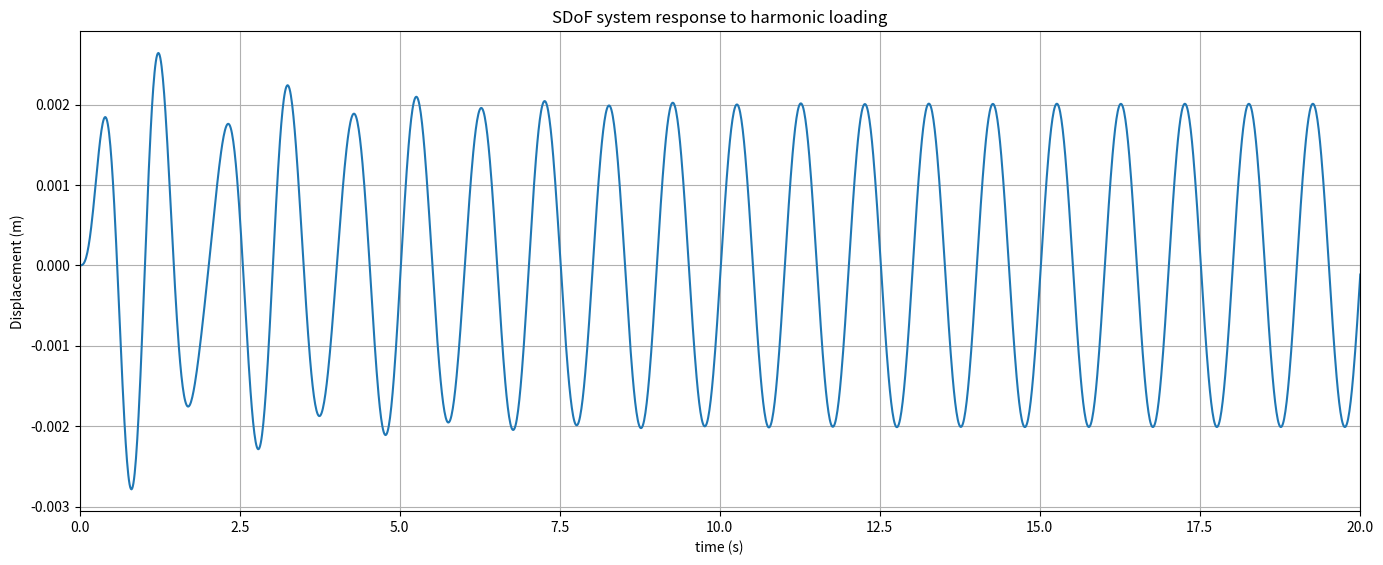

Write Python code to recreate this figure.
# -*- coding: utf-8 -*-
"""
Created on Thu Dec 22 21:03:50 2022

@author: SENYO ISAAC
"""

import math
import numpy as np
import matplotlib.pyplot as plt
import sympy as sym




m = 1000 #(kg) Mass
xi = 0.05 # Damping ratio
f = 1.5 #(Hz) Natural frequency
wn = 2*math.pi*f #(rads/s) Angular natural frequency
wd = wn*math.sqrt(1-xi**2) #(rads/s) Damped angular natural frequency


tMax = 20 #(s) Max time
delT = 0.01 #(s) Time-step
time = np.arange(0, tMax+delT, delT) #Time vector

f_Force = 1 #(Hz) Forcing frequency
wf = 2*math.pi*f_Force #(rads/s) Angular forcing frequency
P=100 #(N) Force amplitude
force = P*np.sin(wf*time) #Force vector


def Duhamel(T, F):
    #Initialise a container of zeros to hold the displacement values
    U = np.zeros(len(T))
    
    #Initialise values for the cumulative sum used to calculate A and B at each time-step
    ACum_i=0 
    BCum_i=0
    
    #Cycle through the time vector and evaluate the response at each time point
    for i, t in enumerate(T):
        #Only start calculating on the second iteration (need two values for trapezoidal area calculation)
        if i>0:     
            #Calculate A[i] - equation 4
            y_i = math.e**(xi*wn*T[i]) * F[i] * math.cos(wd*T[i]) #Value of integrand at current time-step
            y_im1 = math.e**(xi*wn*T[i-1]) * F[i-1] * math.cos(wd*T[i-1]) #Value of integrand at previous time-step
            Area_i = 0.5*delT*(y_i+y_im1) #Area of trapezoid
            ACum_i += Area_i #Cumulative area from t=0 to current time
            A_i = (1/(m*wd))*ACum_i #Value of A for the current time-step
            
            #Calculate B[i] - equation 5 (same notes as for A above)
            y_i = math.e**(xi*wn*T[i]) * F[i] * math.sin(wd*T[i])
            y_im1 = math.e**(xi*wn*T[i-1]) * F[i-1] * math.sin(wd*T[i-1])
            Area_i = 0.5*delT*(y_i+y_im1)
            BCum_i += Area_i
            B_i = (1/(m*wd))*BCum_i                
                  
            #Calculate the response - equation 3
            U[i] = A_i*math.e**(-xi*wn*T[i])*math.sin(wd*T[i]) - B_i * math.e**(-xi*wn*T[i])*math.cos(wd*T[i])             
            
    return U



response = Duhamel(time, force) #Response calculated using the Duhamel integral function

#Initialise a fig to plot onto
fig = plt.figure() 
axes = fig.add_axes([0.1,0.1,2,1]) 
axes.plot(time,response)    

#Housekeeping
axes.set_xlabel('time (s)')
axes.set_ylabel('Displacement (m)')
axes.set_title('SDoF system response to harmonic loading')
axes.set_xlim([0,tMax])
plt.grid()
plt.show()
